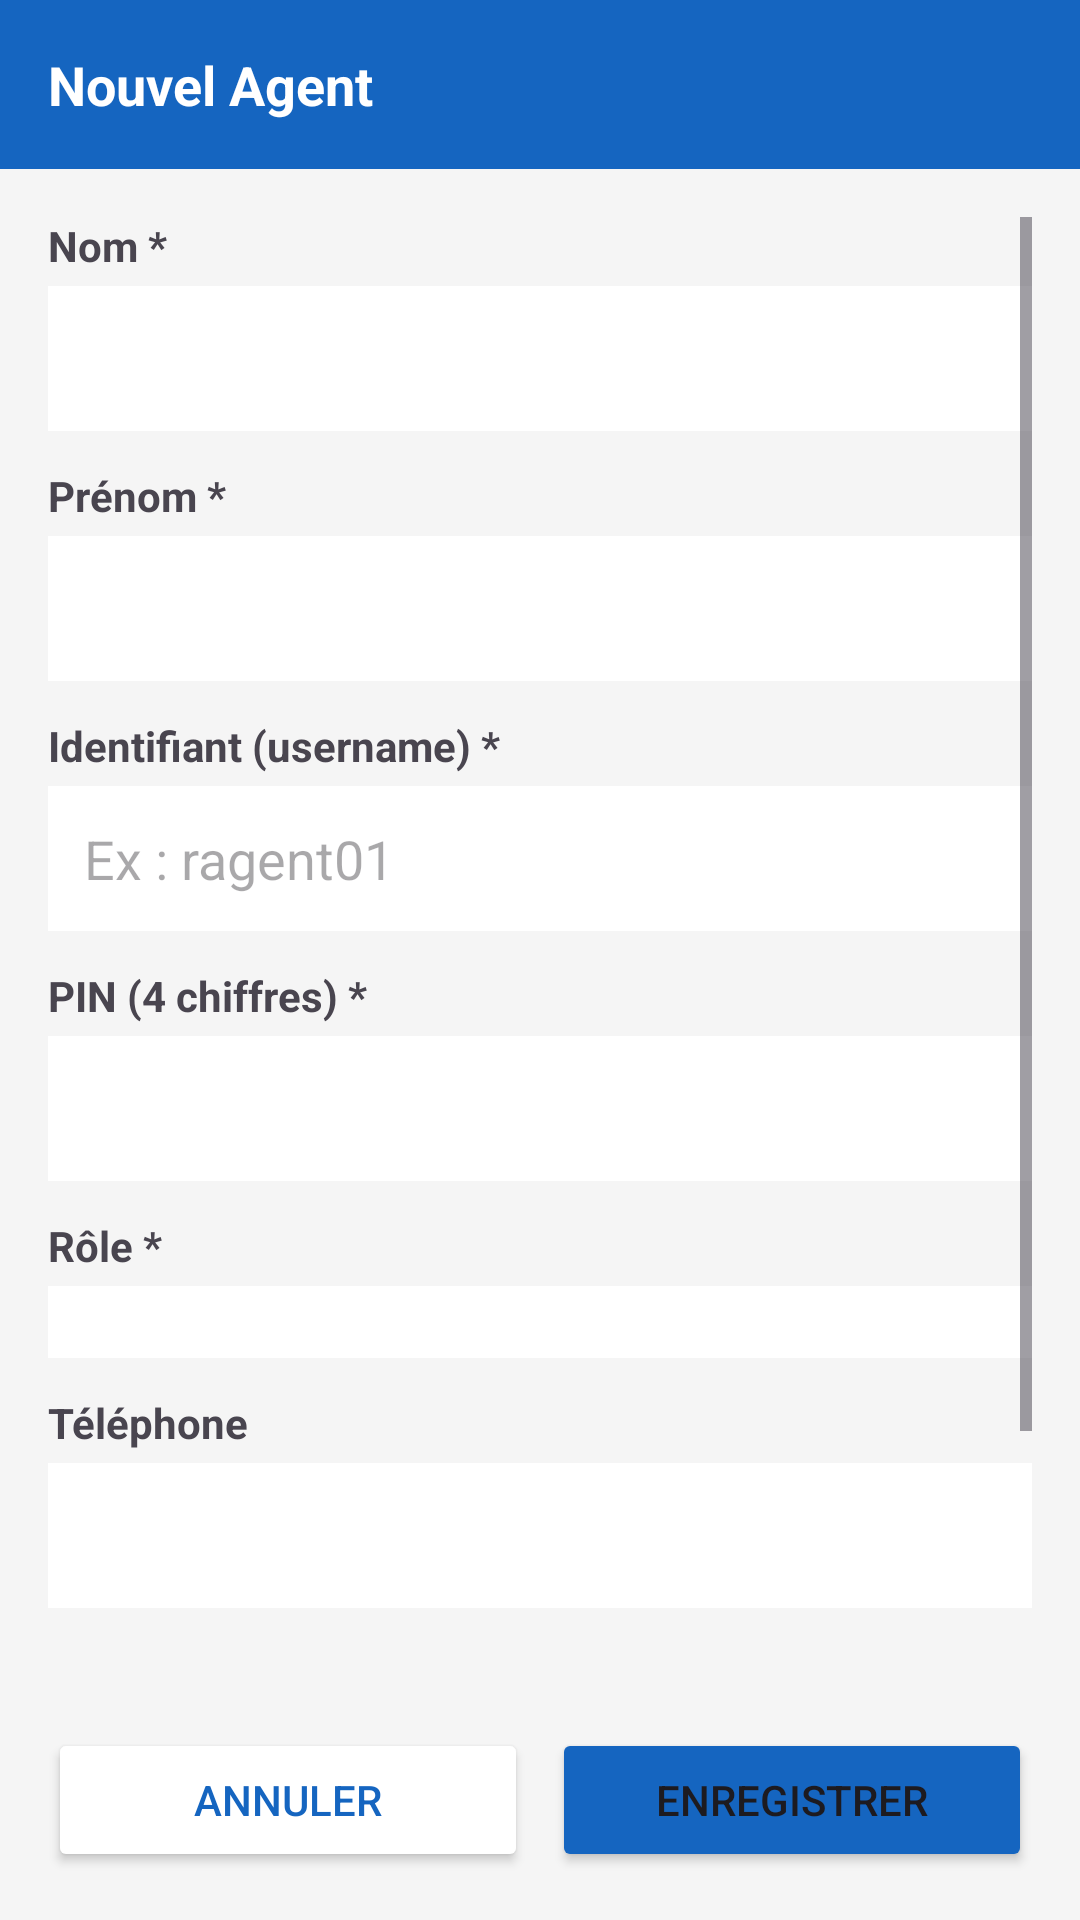

Produce the Android XML layout that renders to this screen, including the resource entries it uses.
<!-- AndroidManifest.xml: application theme Theme.Microcredit -->
<!-- res/layout/activity_agent_form.xml -->
<?xml version="1.0" encoding="utf-8"?>
<LinearLayout xmlns:android="http://schemas.android.com/apk/res/android"
    android:layout_width="match_parent" android:layout_height="match_parent"
    android:orientation="vertical" android:background="#F5F5F5">

    <LinearLayout android:layout_width="match_parent" android:layout_height="wrap_content"
        android:background="#1565C0" android:padding="16dp">
        <TextView android:layout_width="match_parent" android:layout_height="wrap_content"
            android:id="@+id/tvTitreAgent" android:text="Nouvel Agent"
            android:textColor="#FFFFFF" android:textSize="18sp" android:textStyle="bold"/>
    </LinearLayout>

    <ScrollView android:layout_width="match_parent" android:layout_height="0dp"
        android:layout_weight="1" android:padding="16dp">
        <LinearLayout android:layout_width="match_parent" android:layout_height="wrap_content"
            android:orientation="vertical">

            <TextView android:layout_width="wrap_content" android:layout_height="wrap_content"
                android:text="Nom *" android:textStyle="bold" android:layout_marginBottom="4dp"/>
            <EditText android:id="@+id/etNomAgent" android:layout_width="match_parent"
                android:layout_height="wrap_content" android:background="#FFFFFF"
                android:padding="12dp" android:layout_marginBottom="12dp"/>

            <TextView android:layout_width="wrap_content" android:layout_height="wrap_content"
                android:text="Prénom *" android:textStyle="bold" android:layout_marginBottom="4dp"/>
            <EditText android:id="@+id/etPrenomAgent" android:layout_width="match_parent"
                android:layout_height="wrap_content" android:background="#FFFFFF"
                android:padding="12dp" android:layout_marginBottom="12dp"/>

            <TextView android:layout_width="wrap_content" android:layout_height="wrap_content"
                android:text="Identifiant (username) *" android:textStyle="bold" android:layout_marginBottom="4dp"/>
            <EditText android:id="@+id/etUsernameAgent" android:layout_width="match_parent"
                android:layout_height="wrap_content" android:background="#FFFFFF"
                android:hint="Ex : ragent01" android:padding="12dp" android:layout_marginBottom="12dp"/>

            <TextView android:layout_width="wrap_content" android:layout_height="wrap_content"
                android:text="PIN (4 chiffres) *" android:textStyle="bold" android:layout_marginBottom="4dp"/>
            <EditText android:id="@+id/etPinAgent" android:layout_width="match_parent"
                android:layout_height="wrap_content" android:background="#FFFFFF"
                android:inputType="numberPassword" android:maxLength="4"
                android:padding="12dp" android:layout_marginBottom="12dp"/>

            <TextView android:layout_width="wrap_content" android:layout_height="wrap_content"
                android:text="Rôle *" android:textStyle="bold" android:layout_marginBottom="4dp"/>
            <Spinner android:id="@+id/spRoleAgent" android:layout_width="match_parent"
                android:layout_height="wrap_content" android:background="#FFFFFF"
                android:padding="12dp" android:layout_marginBottom="12dp"/>

            <TextView android:layout_width="wrap_content" android:layout_height="wrap_content"
                android:text="Téléphone" android:textStyle="bold" android:layout_marginBottom="4dp"/>
            <EditText android:id="@+id/etTelAgent" android:layout_width="match_parent"
                android:layout_height="wrap_content" android:background="#FFFFFF"
                android:inputType="phone" android:padding="12dp" android:layout_marginBottom="12dp"/>

            <TextView android:layout_width="wrap_content" android:layout_height="wrap_content"
                android:text="Email" android:textStyle="bold" android:layout_marginBottom="4dp"/>
            <EditText android:id="@+id/etEmailAgent" android:layout_width="match_parent"
                android:layout_height="wrap_content" android:background="#FFFFFF"
                android:inputType="textEmailAddress" android:padding="12dp" android:layout_marginBottom="24dp"/>
        </LinearLayout>
    </ScrollView>

    <LinearLayout android:layout_width="match_parent" android:layout_height="wrap_content"
        android:orientation="horizontal" android:padding="16dp">
        <Button android:id="@+id/btnAnnulerAgent" android:layout_width="0dp"
            android:layout_height="wrap_content" android:layout_weight="1"
            android:text="Annuler" android:backgroundTint="#FFFFFF"
            android:textColor="#1565C0" android:layout_marginEnd="8dp"/>
        <Button android:id="@+id/btnSaveAgent" android:layout_width="0dp"
            android:layout_height="wrap_content" android:layout_weight="1"
            android:text="Enregistrer" android:backgroundTint="#1565C0"/>
    </LinearLayout>
</LinearLayout>
<!-- resources referenced by this layout -->
<resources>
  <style name="Theme.Microcredit" parent="Base.Theme.Microcredit" />
  <style name="Base.Theme.Microcredit" parent="Theme.Material3.DayNight.NoActionBar">
          
          
      </style>
</resources>
